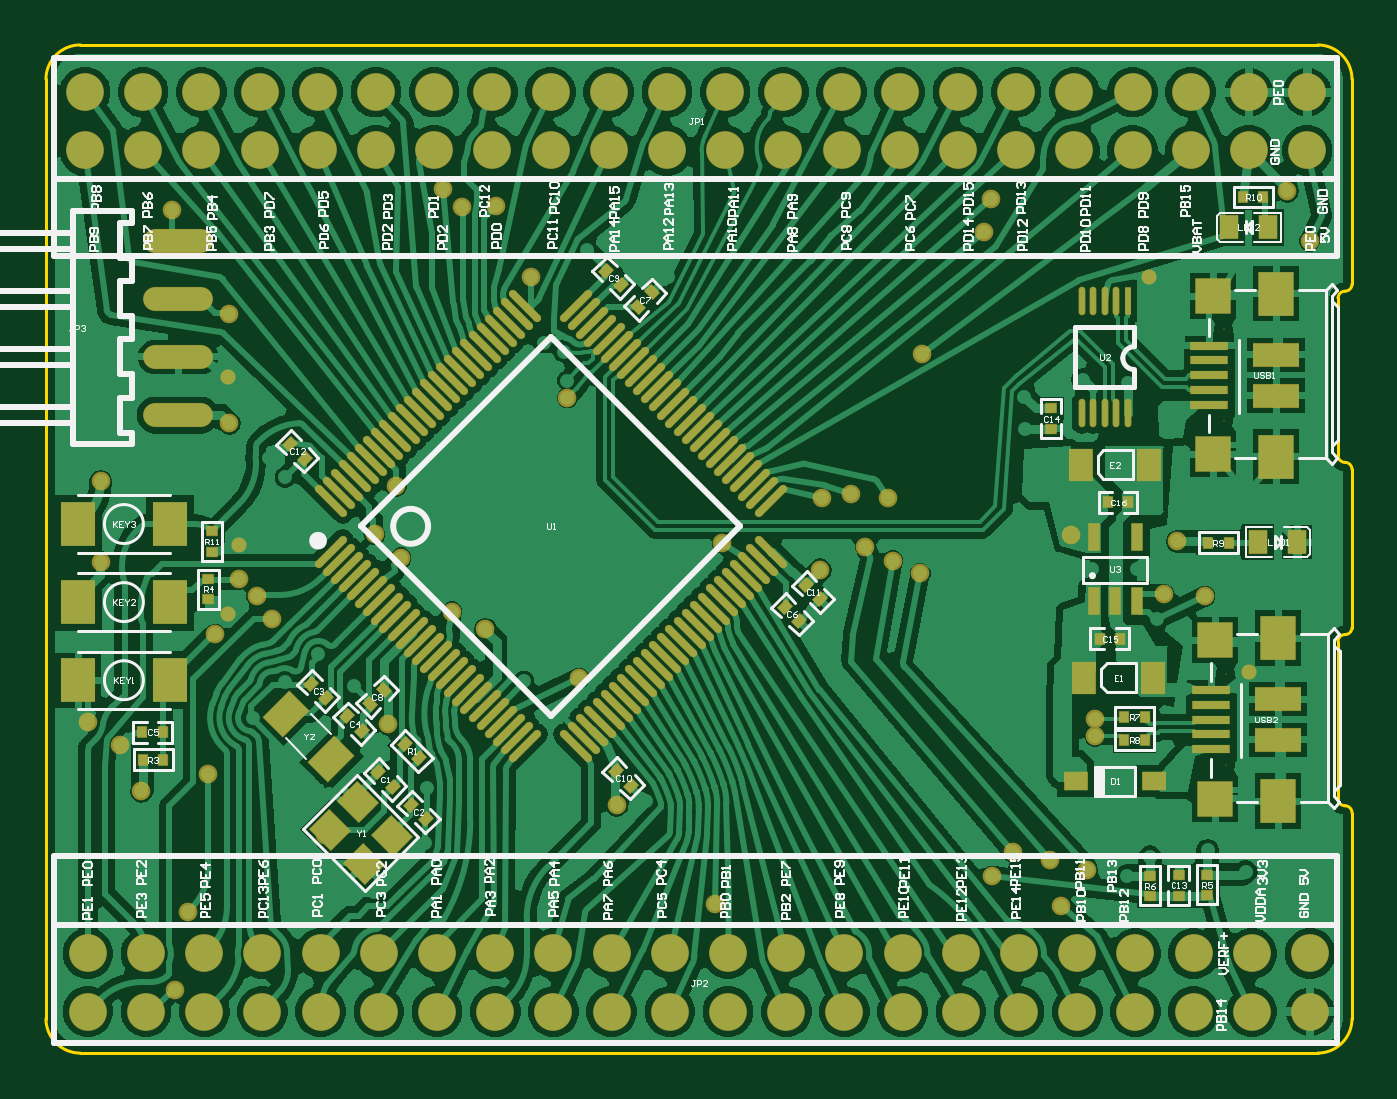
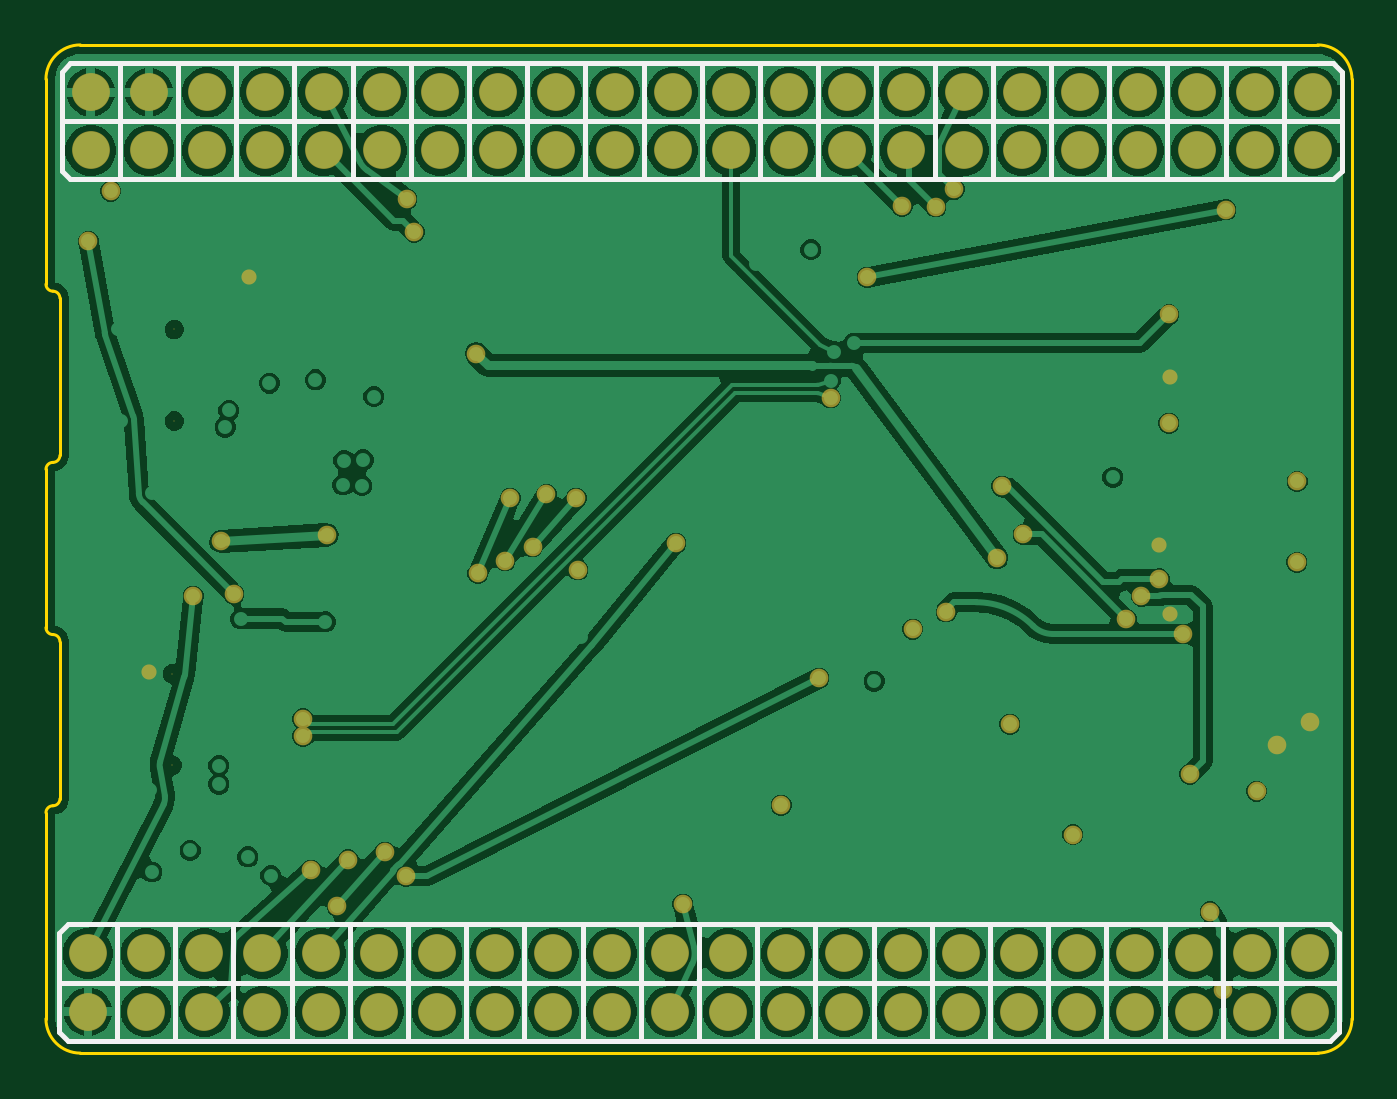
Circuit board: 10 layer files. Board 57.0 x 44.0 mm.
- bottom_copper: PCB2.GBL (72352 bytes)
- bottom_silk: PCB2.GBO (2222 bytes)
- paste: PCB2.GBP (266 bytes)
- bottom_mask: PCB2.GBS (3649 bytes)
- outline: PCB2.GKO (1197 bytes)
- outline: PCB2.GM1 (271 bytes)
- top_copper: PCB2.GTL (137461 bytes)
- top_silk: PCB2.GTO (58765 bytes)
- paste: PCB2.GTP (7382 bytes)
- top_mask: PCB2.GTS (10796 bytes)

=== bottom_copper: PCB2.GBL (72352 bytes, source omitted) ===
=== bottom_silk: PCB2.GBO ===
G04*
G04 #@! TF.GenerationSoftware,Altium Limited,Altium Designer,25.4.2 (15)*
G04*
G04 Layer_Color=32896*
%FSLAX44Y44*%
%MOMM*%
G71*
G04*
G04 #@! TF.SameCoordinates,BD49B22D-EE2B-44C8-A640-33F07053280C*
G04*
G04*
G04 #@! TF.FilePolarity,Positive*
G04*
G01*
G75*
%ADD13C,0.2032*%
%ADD17C,0.2000*%
D13*
X496570Y981710D02*
X1055370D01*
X521970Y956310D02*
Y1007110D01*
X547370Y956310D02*
Y1007110D01*
X572770Y956310D02*
Y1007110D01*
X598170Y956310D02*
Y1007110D01*
X623570Y956310D02*
Y1007110D01*
X648970Y956310D02*
Y1007110D01*
X674370Y956310D02*
Y1007110D01*
X699770Y956310D02*
Y1007110D01*
X725170Y956310D02*
Y1007110D01*
X750570Y956310D02*
Y1007110D01*
X775970Y956310D02*
Y1007110D01*
X801370Y956310D02*
Y1007110D01*
X826770Y956310D02*
Y1007110D01*
X852170Y956310D02*
Y1007110D01*
X877570Y956310D02*
Y1007110D01*
X902970Y956310D02*
Y1007110D01*
X928370Y956310D02*
Y1007110D01*
X953770Y956310D02*
Y1007110D01*
X979170Y956310D02*
Y1007110D01*
X1004570Y956310D02*
Y1007110D01*
X1029970Y956310D02*
Y1007110D01*
X1051560Y956310D02*
X1055370Y960120D01*
X1051560Y1007110D02*
X1055370Y1003300D01*
X496570D02*
X500380Y1007110D01*
X1051560D01*
X500380Y956310D02*
X1051560D01*
X496570Y960120D02*
X500380Y956310D01*
X496570Y960120D02*
Y1003300D01*
X497840Y605790D02*
X1056640D01*
X523240Y580390D02*
Y631190D01*
X548640Y580390D02*
Y631190D01*
X574040Y580390D02*
Y631190D01*
X599440Y580390D02*
Y631190D01*
X624840Y580390D02*
Y631190D01*
X650240Y580390D02*
Y631190D01*
X675640Y580390D02*
Y631190D01*
X701040Y580390D02*
Y631190D01*
X726440Y580390D02*
Y631190D01*
X751840Y580390D02*
Y631190D01*
X777240Y580390D02*
Y631190D01*
X802640Y580390D02*
Y631190D01*
X828040Y580390D02*
Y631190D01*
X853440Y580390D02*
Y631190D01*
X878840Y580390D02*
Y631190D01*
X904240Y580390D02*
Y631190D01*
X929640Y580390D02*
Y631190D01*
X955040Y580390D02*
Y631190D01*
X980440Y580390D02*
Y631190D01*
X1005840Y580390D02*
Y631190D01*
X1031240Y580390D02*
Y631190D01*
X1052830Y580390D02*
X1056640Y584200D01*
X1052830Y631190D02*
X1056640Y627380D01*
X497840D02*
X501650Y631190D01*
X1052830D01*
X501650Y580390D02*
X1052830D01*
X497840Y584200D02*
X501650Y580390D01*
X497840Y584200D02*
Y627380D01*
D17*
X1055370Y960120D02*
Y1003300D01*
X1056640Y584200D02*
Y627380D01*
M02*

=== paste: PCB2.GBP ===
G04*
G04 #@! TF.GenerationSoftware,Altium Limited,Altium Designer,25.4.2 (15)*
G04*
G04 Layer_Color=128*
%FSLAX44Y44*%
%MOMM*%
G71*
G04*
G04 #@! TF.SameCoordinates,BD49B22D-EE2B-44C8-A640-33F07053280C*
G04*
G04*
G04 #@! TF.FilePolarity,Positive*
G04*
G01*
G75*
M02*

=== bottom_mask: PCB2.GBS ===
G04*
G04 #@! TF.GenerationSoftware,Altium Limited,Altium Designer,25.4.2 (15)*
G04*
G04 Layer_Color=16711935*
%FSLAX44Y44*%
%MOMM*%
G71*
G04*
G04 #@! TF.SameCoordinates,BD49B22D-EE2B-44C8-A640-33F07053280C*
G04*
G04*
G04 #@! TF.FilePolarity,Negative*
G04*
G01*
G75*
%ADD61C,1.6508*%
%ADD62C,0.0508*%
%ADD63C,0.8128*%
%ADD64C,0.6604*%
D61*
X1042670Y994410D02*
D03*
Y969010D02*
D03*
X1017270Y994410D02*
D03*
Y969010D02*
D03*
X991870Y994410D02*
D03*
Y969010D02*
D03*
X966470Y994410D02*
D03*
Y969010D02*
D03*
X941070Y994410D02*
D03*
Y969010D02*
D03*
X915670Y994410D02*
D03*
Y969010D02*
D03*
X890270Y994410D02*
D03*
Y969010D02*
D03*
X864870Y994410D02*
D03*
Y969010D02*
D03*
X839470Y994410D02*
D03*
Y969010D02*
D03*
X814070Y994410D02*
D03*
Y969010D02*
D03*
X788670Y994410D02*
D03*
Y969010D02*
D03*
X763270Y994410D02*
D03*
Y969010D02*
D03*
X737870Y994410D02*
D03*
Y969010D02*
D03*
X712470Y994410D02*
D03*
Y969010D02*
D03*
X687070Y994410D02*
D03*
Y969010D02*
D03*
X661670Y994410D02*
D03*
Y969010D02*
D03*
X636270Y994410D02*
D03*
Y969010D02*
D03*
X610870Y994410D02*
D03*
Y969010D02*
D03*
X585470Y994410D02*
D03*
Y969010D02*
D03*
X560070Y994410D02*
D03*
Y969010D02*
D03*
X534670D02*
D03*
Y994410D02*
D03*
X509270Y969010D02*
D03*
Y994410D02*
D03*
X1043940Y618490D02*
D03*
Y593090D02*
D03*
X1018540Y618490D02*
D03*
Y593090D02*
D03*
X993140Y618490D02*
D03*
Y593090D02*
D03*
X967740Y618490D02*
D03*
Y593090D02*
D03*
X942340Y618490D02*
D03*
Y593090D02*
D03*
X916940Y618490D02*
D03*
Y593090D02*
D03*
X891540Y618490D02*
D03*
Y593090D02*
D03*
X866140Y618490D02*
D03*
Y593090D02*
D03*
X840740Y618490D02*
D03*
Y593090D02*
D03*
X815340Y618490D02*
D03*
Y593090D02*
D03*
X789940Y618490D02*
D03*
Y593090D02*
D03*
X764540Y618490D02*
D03*
Y593090D02*
D03*
X739140Y618490D02*
D03*
Y593090D02*
D03*
X713740Y618490D02*
D03*
Y593090D02*
D03*
X688340Y618490D02*
D03*
Y593090D02*
D03*
X662940Y618490D02*
D03*
Y593090D02*
D03*
X637540Y618490D02*
D03*
Y593090D02*
D03*
X612140Y618490D02*
D03*
Y593090D02*
D03*
X586740Y618490D02*
D03*
Y593090D02*
D03*
X561340Y618490D02*
D03*
Y593090D02*
D03*
X535940D02*
D03*
Y618490D02*
D03*
X510540Y593090D02*
D03*
Y618490D02*
D03*
D62*
X1007129Y700598D02*
D03*
Y740598D02*
D03*
X1006264Y850839D02*
D03*
Y890839D02*
D03*
D63*
X645160Y822452D02*
D03*
X516382Y789178D02*
D03*
X510794Y719582D02*
D03*
X524764Y709676D02*
D03*
X572262Y897382D02*
D03*
X548640Y602742D02*
D03*
X665734Y951992D02*
D03*
X641604Y718566D02*
D03*
X576326Y782066D02*
D03*
X584137Y774323D02*
D03*
X572262Y849884D02*
D03*
X873760Y784352D02*
D03*
X859536Y817118D02*
D03*
X950214Y713232D02*
D03*
Y720852D02*
D03*
X719836Y860921D02*
D03*
X830072Y785876D02*
D03*
X787400Y797560D02*
D03*
X669290Y767588D02*
D03*
X647192Y791210D02*
D03*
X905256Y652272D02*
D03*
X590804Y764540D02*
D03*
X784352Y640080D02*
D03*
X516128Y824484D02*
D03*
X554228Y636778D02*
D03*
X563118Y696722D02*
D03*
X533908Y689356D02*
D03*
X688594Y944626D02*
D03*
X614138Y670400D02*
D03*
X724916Y738632D02*
D03*
X986028Y798322D02*
D03*
X939546Y801116D02*
D03*
X684022Y759968D02*
D03*
X874588Y880273D02*
D03*
X930402Y659384D02*
D03*
X1034034Y951230D02*
D03*
X904748Y947928D02*
D03*
X946658Y654812D02*
D03*
X901446Y933196D02*
D03*
X741426Y683260D02*
D03*
X703834Y913638D02*
D03*
X547370Y943102D02*
D03*
X997966Y774446D02*
D03*
X635762Y801370D02*
D03*
X914400Y662686D02*
D03*
X830834Y817118D02*
D03*
X1043686Y929386D02*
D03*
X935228Y639064D02*
D03*
X980186Y775208D02*
D03*
X673862Y944372D02*
D03*
X843788Y818896D02*
D03*
X566166Y757936D02*
D03*
X849884Y796036D02*
D03*
X861822Y789940D02*
D03*
D64*
X571500Y766572D02*
D03*
X1017270Y741426D02*
D03*
X973582Y913638D02*
D03*
X576580Y796798D02*
D03*
X571754Y869950D02*
D03*
M02*

=== outline: PCB2.GKO ===
G04*
G04 #@! TF.GenerationSoftware,Altium Limited,Altium Designer,25.4.2 (15)*
G04*
G04 Layer_Color=16711935*
%FSLAX44Y44*%
%MOMM*%
G71*
G04*
G04 #@! TF.SameCoordinates,BD49B22D-EE2B-44C8-A640-33F07053280C*
G04*
G04*
G04 #@! TF.FilePolarity,Positive*
G04*
G01*
G75*
%ADD14C,0.1524*%
D14*
X507240Y1015020D02*
G03*
X492240Y1000020I0J-15000D01*
G01*
X1062240D02*
G03*
X1047240Y1015020I-15000J0D01*
G01*
X1047240Y575020D02*
G03*
X1062240Y590020I0J15000D01*
G01*
X492240Y590020D02*
G03*
X507240Y575020I15000J0D01*
G01*
X1059192Y907542D02*
G03*
X1056144Y904494I0J-3048D01*
G01*
X1062240Y829778D02*
G03*
X1059192Y832826I-3048J0D01*
G01*
X1056144Y835874D02*
G03*
X1059192Y832826I3048J0D01*
G01*
Y907542D02*
G03*
X1062240Y910590I0J3048D01*
G01*
X1059192Y757682D02*
G03*
X1056144Y754634I0J-3048D01*
G01*
X1062240Y679918D02*
G03*
X1059192Y682966I-3048J0D01*
G01*
X1056144Y686014D02*
G03*
X1059192Y682966I3048J0D01*
G01*
Y757682D02*
G03*
X1062240Y760730I0J3048D01*
G01*
X1056144Y835874D02*
Y904494D01*
Y686014D02*
Y754634D01*
X507240Y575020D02*
X1047240D01*
X492240Y590020D02*
Y1000020D01*
X507240Y1015020D02*
X1047240D01*
X1062240Y590020D02*
Y679918D01*
Y760730D02*
Y829778D01*
Y910590D02*
Y1000020D01*
M02*

=== outline: PCB2.GM1 ===
G04*
G04 #@! TF.GenerationSoftware,Altium Limited,Altium Designer,25.4.2 (15)*
G04*
G04 Layer_Color=16711935*
%FSLAX44Y44*%
%MOMM*%
G71*
G04*
G04 #@! TF.SameCoordinates,BD49B22D-EE2B-44C8-A640-33F07053280C*
G04*
G04*
G04 #@! TF.FilePolarity,Positive*
G04*
G01*
G75*
M02*

=== top_copper: PCB2.GTL (137461 bytes, source omitted) ===
=== top_silk: PCB2.GTO (58765 bytes, source omitted) ===
=== paste: PCB2.GTP (7382 bytes, source omitted) ===
=== top_mask: PCB2.GTS (10796 bytes, source omitted) ===
